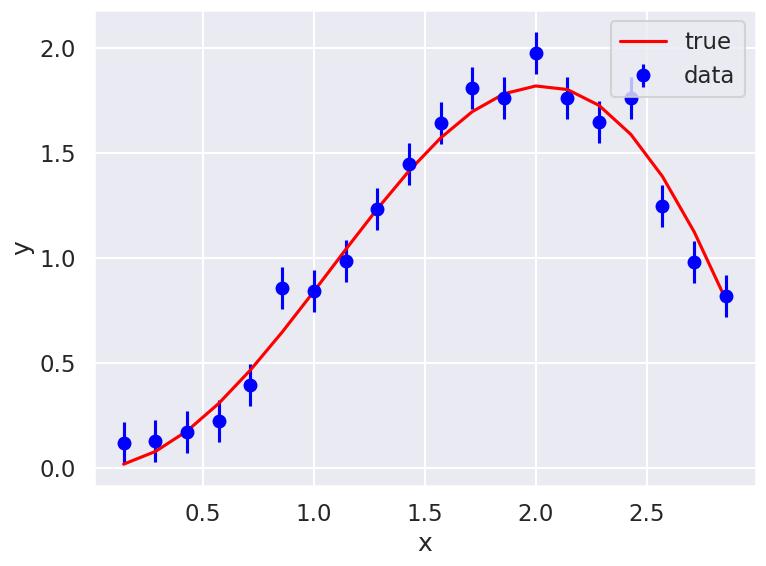
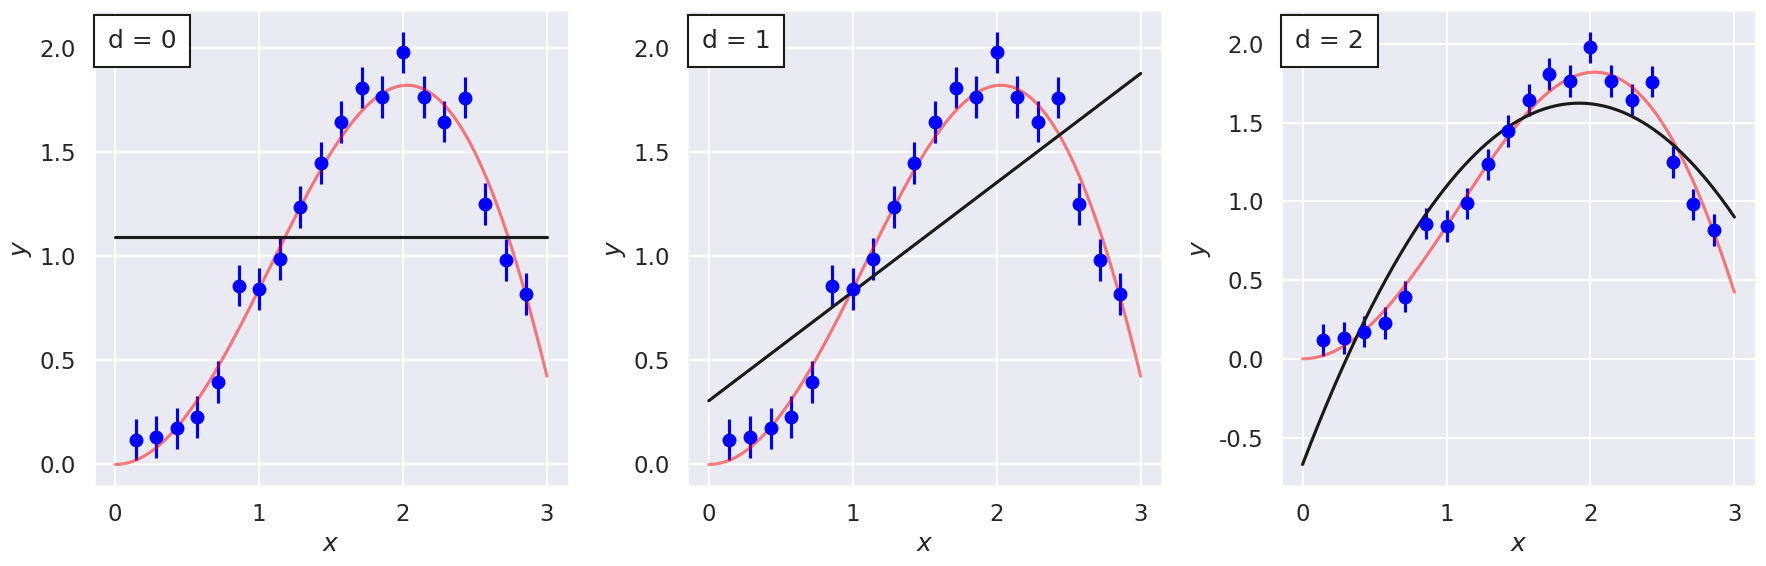
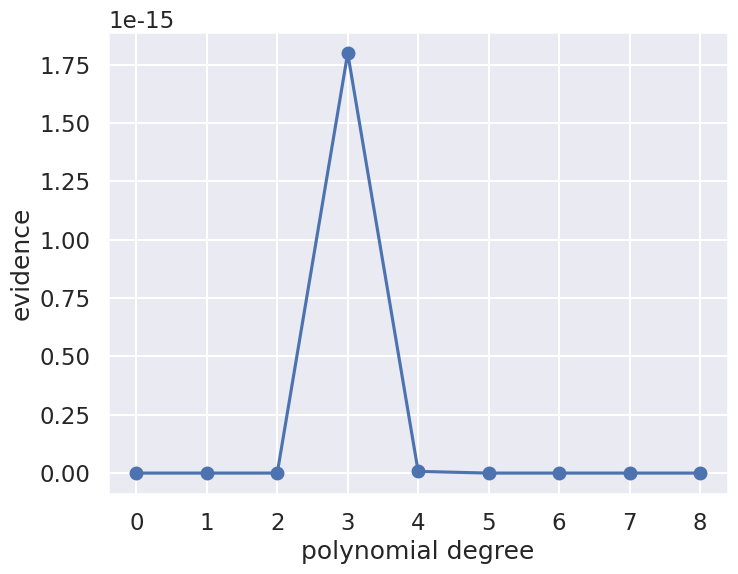
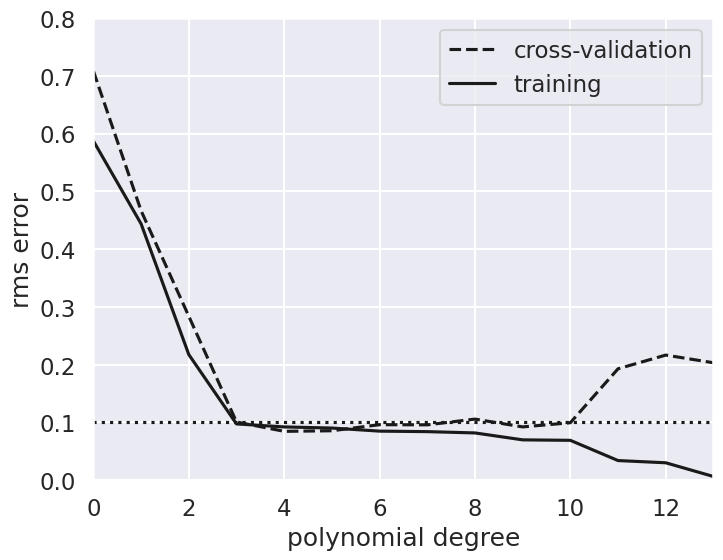

Source code (Python) for these figures, in order:
%matplotlib inline

import numpy as np
import matplotlib.pyplot as plt
import seaborn as sns; sns.set("talk")  # for plot formatting

from scipy import optimize

#------------------------------------------------------------
# Define our functional form
def true_func(x):
    """The true function behind the data."""
    return np.sin(x) * x

def func(x, dy):
    """Returns the true function evaluated at x with Gaussian noise
        with standard deviation dy.
    """
    return np.random.normal(true_func(x), dy)

#------------------------------------------------------------
# generate the (noisy) data
np.random.seed()  # Use np.random.seed() for new random numbers.
                  # Use np.random.seed(42) for repeatable random numbers.

num_data = 20           # number of data points
x_min = 0; x_max = 3.   # specify the data range

# Build x and y arrays with noisy data
x = np.linspace(x_min, x_max, num_data+2)[1:-1]  # exclude end points
sig0 = 0.1  # Later: try 0.5 or higher or 0.01
y = func(x, sig0)

# Plot the current data set
fig, ax = plt.subplots(1,1, figsize=(8,6))
ax.errorbar(x, y, sig0, fmt='o', color='blue', label='data');
ax.plot(x, true_func(x), color='red', label='true')
ax.set(xlabel='x',ylabel='y')
ax.legend()
fig.tight_layout()

def residuals(theta, x=x, y=y, sigma0=sig0):
    """Calculate residuals using the numpy function polyval"""
    dy = y - np.polyval(theta, x)
    return dy / sigma0

def log_likelihood(theta):
    """ Standard likelihood with Gaussian errors as specified using defaults.
        Uniform prior for theta is implied.
    """
    return -0.5 * np.sum(residuals(theta)**2)

degree = 1
# The numpy polyfit function fits a least squares polynial to given data.
#  Using different weights at different x points is an option, but not used
#  here just because we have constant sigma.
theta_hat = np.polyfit(x, y, degree)

x_fit = np.linspace(0, x_max, 1000)
y_fit = np.polyval(theta_hat, x_fit)

def fit_degree_n(degree, ax):
    """Fit a polynomial of order 'degree', return the chi-squared, 
       and plot in axes 'ax'.
    """
    theta_hat = np.polyfit(x, y, degree)
    x_fit = np.linspace(x_min, x_max, 1000)
    y_fit = np.polyval(theta_hat, x_fit)
    
    
    ax.errorbar(x, y, sig0, fmt='o', color='blue')  # data
    ax.plot(x_fit, true_func(x_fit), color='red', alpha=.5)  # true function
    
    # add an annotation for the degree of the polynomial fit to the data
    ax.text(0.03, 0.96, f"d = {degree}", transform=plt.gca().transAxes,
            ha='left', va='top',
            bbox=dict(ec='k', fc='w', pad=10))
    
    ax.plot(x_fit, y_fit, '-k')
    ax.set_xlabel('$x$')
    ax.set_ylabel('$y$');
    
    return -2. * log_likelihood(theta_hat)  # chi_squared

#------------------------------------------------------------
# First figure: plot points with a linear fit
nrows = 1; ncols = 3;    
fig = plt.figure(figsize=(6*ncols, 6*nrows))  # scale figure space

num_plots = nrows * ncols
degrees = np.zeros(num_plots, dtype=int)
chi_sqs_dof = np.zeros(num_plots)
print('degree  chi^2/dof')
for i in range(num_plots):
    ax = fig.add_subplot(nrows, ncols, i+1)
    degrees[i] = i
    dof = len(x) - (degrees[i])
    chi_sqs_dof[i] = fit_degree_n(i, ax) / dof 
    print(f'  {degrees[i]:d}     {chi_sqs_dof[i]:8.3f}')
fig.tight_layout()

# We use a uniform prior for all parameters in [theta_min, theta_max]
theta_max = 1000
theta_min = -1000
prior_range = theta_max - theta_min

degree_max = 8
evidence = np.zeros(degree_max+1)
print("Degree  P*          Best fit parameters: ")
for ideg,deg in enumerate(range(degree_max+1)):
    theta_hat, Cov = np.polyfit(x, y, deg, cov='unscaled')
    if not (np.all(theta_hat < theta_max) and np.all(theta_hat > theta_min)):
        print("Outside of prior range")
    P_star = np.exp(log_likelihood(theta_hat))
    H = np.linalg.inv(Cov)
    evidence[ideg] = P_star * np.sqrt((2*np.pi)**deg / np.linalg.det(H)) / prior_range**deg
    print (f'   {deg}    {P_star:.2e}  ',('{:5.2f} '*len(theta_hat)).format(*theta_hat))

# plot the evidence

d = np.arange(0, degree_max+1)

fig,ax = plt.subplots(figsize=(8, 6))
ax.plot(d,evidence,'o-')

ax.set_xlabel('polynomial degree')
ax.set_ylabel('evidence');

# Odds ratio table
print('Calculating the logarithm of the Bayes ratio of degree n to n+1')
print('  n   n+1   log(Bn,n+1)')
for ideg,deg in enumerate(range(degree_max)):
    odds_ratio = evidence[ideg] / evidence[ideg+1]
    print(f'  {deg}   {deg+1}      {np.abs(np.log(odds_ratio)):.2f}')


# Select the cross-validation points
ncross=5
index_cv = np.random.choice(range(len(x)), ncross, replace=False)

x_cv=x[index_cv]
y_cv=y[index_cv]

# The training data is then
x_train = np.delete(x,index_cv)
y_train = np.delete(y,index_cv)

# Plot training and CV errors as a function of polynomial degree d
degree_max = 13
d = np.arange(0, degree_max+1)
training_err = np.zeros(d.shape)
crossval_err = np.zeros(d.shape)

fig,ax = plt.subplots(figsize=(8, 6))
for i in range(len(d)):
    p = np.polyfit(x_train, y_train, d[i])
    training_err[i] = np.sqrt(np.sum((np.polyval(p, x_train) - y_train) ** 2)
                              / len(y_train))
    crossval_err[i] = np.sqrt(np.sum((np.polyval(p, x_cv) - y_cv) ** 2)
                              / len(y_cv))

ax.plot(d, crossval_err, '--k', label='cross-validation')
ax.plot(d, training_err, '-k', label='training')
ax.plot(d, sig0 * np.ones(d.shape), ':k')

ax.set_xlim(0, degree_max)
# You might need to change the y-scale if you make modifications to the training data
ax.set_ylim(0, 0.8)

ax.set_xlabel('polynomial degree')
ax.set_ylabel('rms error')
ax.legend(loc='best');


